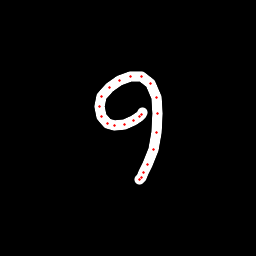

Data behind this chart, as committed beside it:
x, y, hover, eod
142.8, 112.1, 0.0, 0.0
141.6, 114.2, 0.0, 0.0
139.1, 116.3, 0.0, 0.0
133.2, 120.7, 0.0, 0.0
124.2, 124.1, 0.0, 0.0
114.7, 125.4, 0.0, 0.0
107.2, 123.3, 0.0, 0.0
101.3, 116.9, 0.0, 0.0
99.12, 106.8, 0.0, 0.0
101.6, 96.83, 0.0, 0.0
109.5, 87.21, 0.0, 0.0
119.9, 80.66, 0.0, 0.0
131, 76.51, 0.0, 0.0
141.8, 76.91, 0.0, 0.0
150.7, 83.39, 0.0, 0.0
156.5, 97.49, 0.0, 0.0
157.9, 113.8, 0.0, 0.0
156.6, 132.8, 0.0, 0.0
153, 149.6, 0.0, 0.0
147.9, 164.4, 0.0, 0.0
143.9, 172.7, 0.0, 0.0
141.7, 177.4, 0.0, 0.0
139.9, 179.6, 0.0, 1.0
